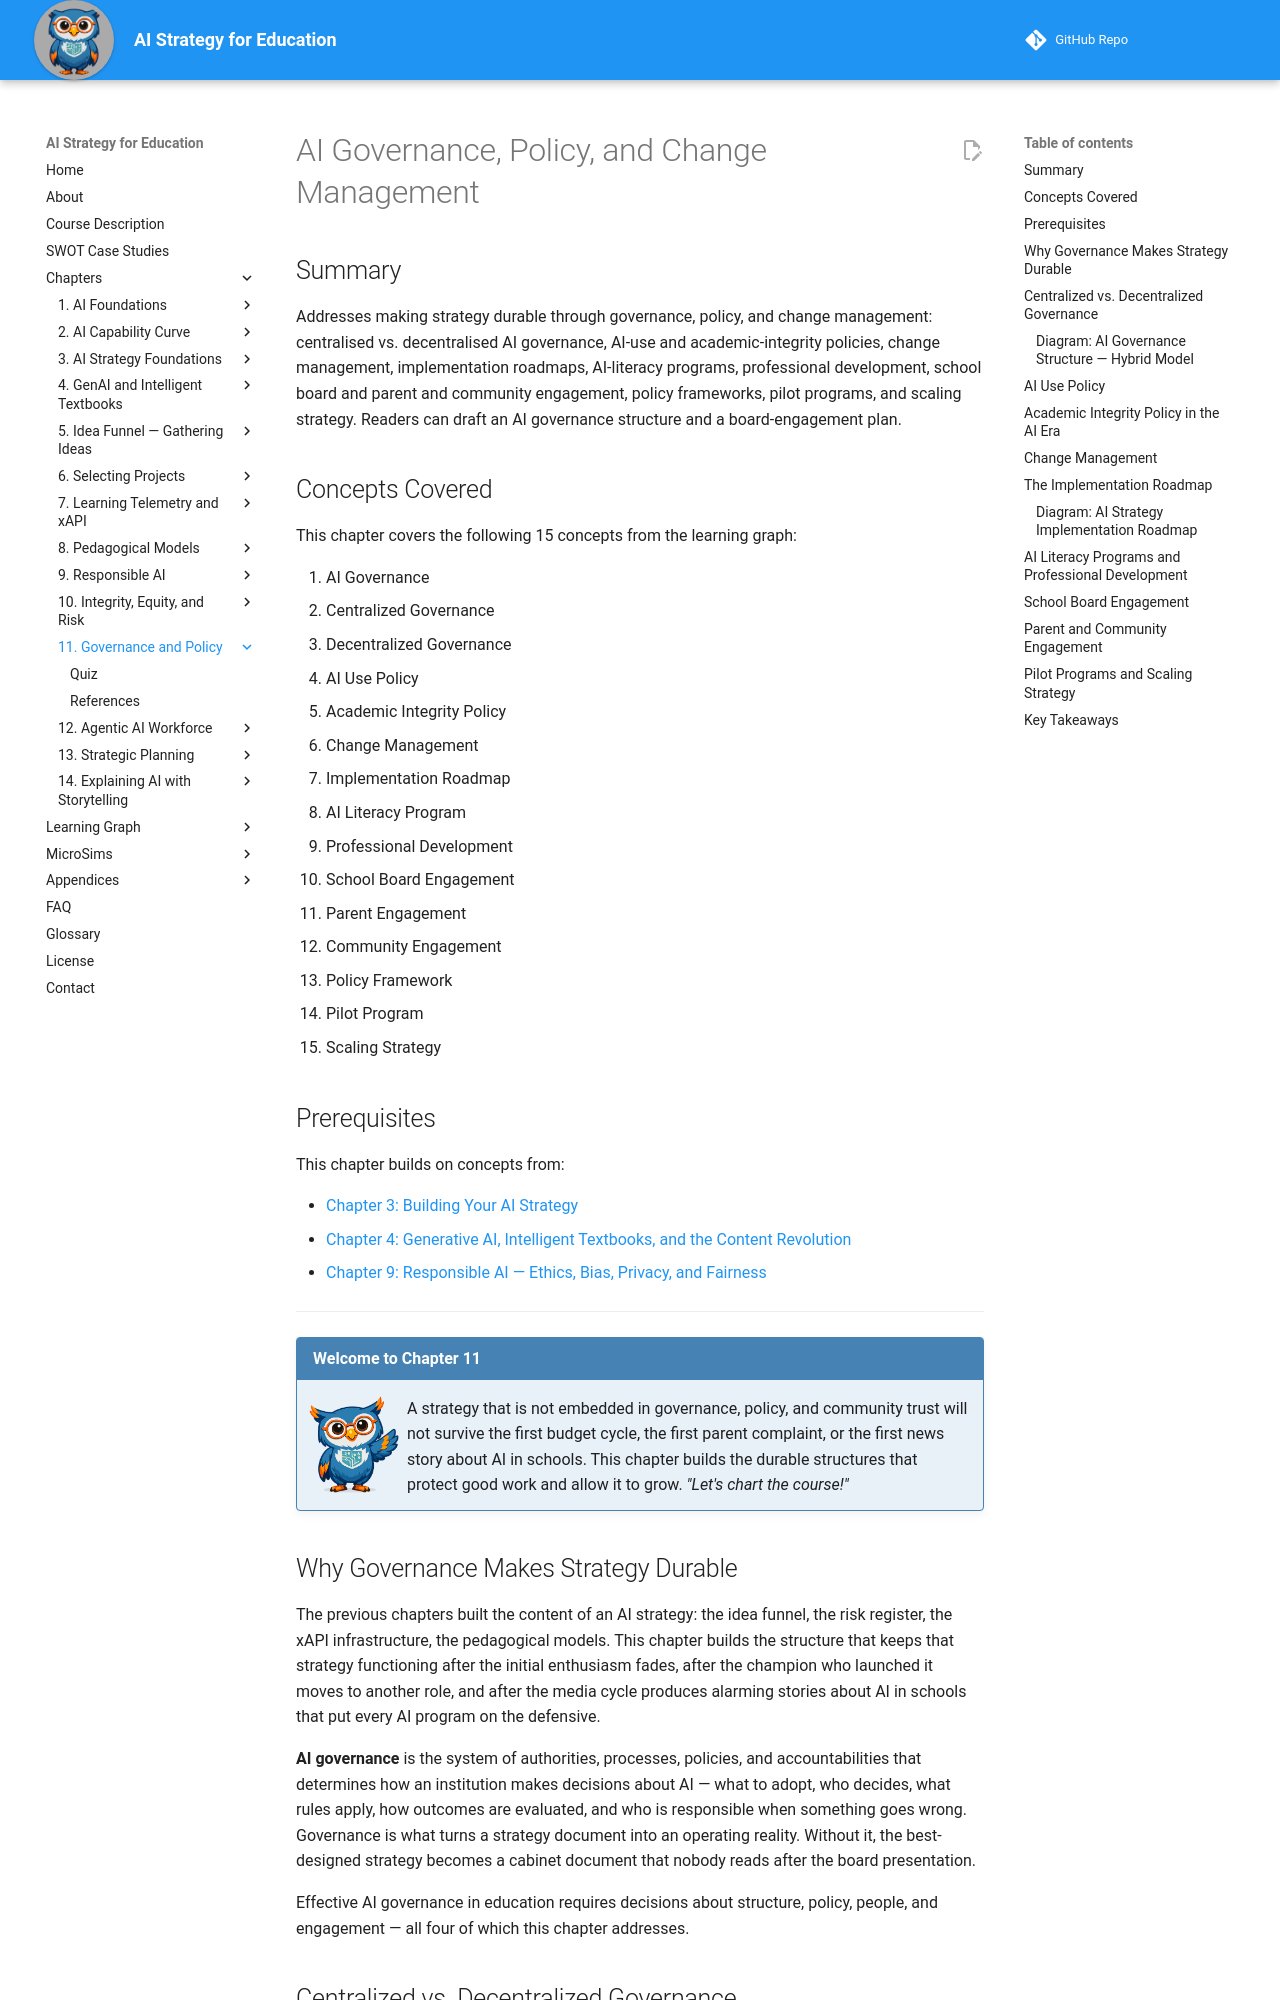

repository: dmccreary/ai-strategy-for-education · page: chapters/11-governance-policy/index.html · generator: mkdocs

---
title: AI Governance, Policy, and Change Management
description: Making AI strategy durable — governance structures, AI use policies, change management practices, professional development, and community engagement.
generated_by: claude skill chapter-content-generator
date: 2026-06-10 08:45:00
version: 0.09
---

# AI Governance, Policy, and Change Management

## Summary

Addresses making strategy durable through governance, policy, and change management: centralised vs. decentralised AI governance, AI-use and academic-integrity policies, change management, implementation roadmaps, AI-literacy programs, professional development, school board and parent and community engagement, policy frameworks, pilot programs, and scaling strategy. Readers can draft an AI governance structure and a board-engagement plan.

## Concepts Covered

This chapter covers the following 15 concepts from the learning graph:

1. AI Governance
2. Centralized Governance
3. Decentralized Governance
4. AI Use Policy
5. Academic Integrity Policy
6. Change Management
7. Implementation Roadmap
8. AI Literacy Program
9. Professional Development
10. School Board Engagement
11. Parent Engagement
12. Community Engagement
13. Policy Framework
14. Pilot Program
15. Scaling Strategy

## Prerequisites

This chapter builds on concepts from:

- [Chapter 3: Building Your AI Strategy](../03-ai-strategy-foundations/index.md)
- [Chapter 4: Generative AI, Intelligent Textbooks, and the Content Revolution](../04-genai-and-intelligent-textbooks/index.md)
- [Chapter 9: Responsible AI — Ethics, Bias, Privacy, and Fairness](../09-responsible-ai/index.md)

---

!!! mascot-welcome "Welcome to Chapter 11"
    ![Sage waving welcome](../../img/mascot/welcome.png){ class="mascot-admonition-img" }
    A strategy that is not embedded in governance, policy, and community trust will not survive the first budget cycle, the first parent complaint, or the first news story about AI in schools. This chapter builds the durable structures that protect good work and allow it to grow. *"Let's chart the course!"*

## Why Governance Makes Strategy Durable

The previous chapters built the content of an AI strategy: the idea funnel, the risk register, the xAPI infrastructure, the pedagogical models. This chapter builds the structure that keeps that strategy functioning after the initial enthusiasm fades, after the champion who launched it moves to another role, and after the media cycle produces alarming stories about AI in schools that put every AI program on the defensive.

**AI governance** is the system of authorities, processes, policies, and accountabilities that determines how an institution makes decisions about AI — what to adopt, who decides, what rules apply, how outcomes are evaluated, and who is responsible when something goes wrong. Governance is what turns a strategy document into an operating reality. Without it, the best-designed strategy becomes a cabinet document that nobody reads after the board presentation.

Effective AI governance in education requires decisions about structure, policy, people, and engagement — all four of which this chapter addresses.
